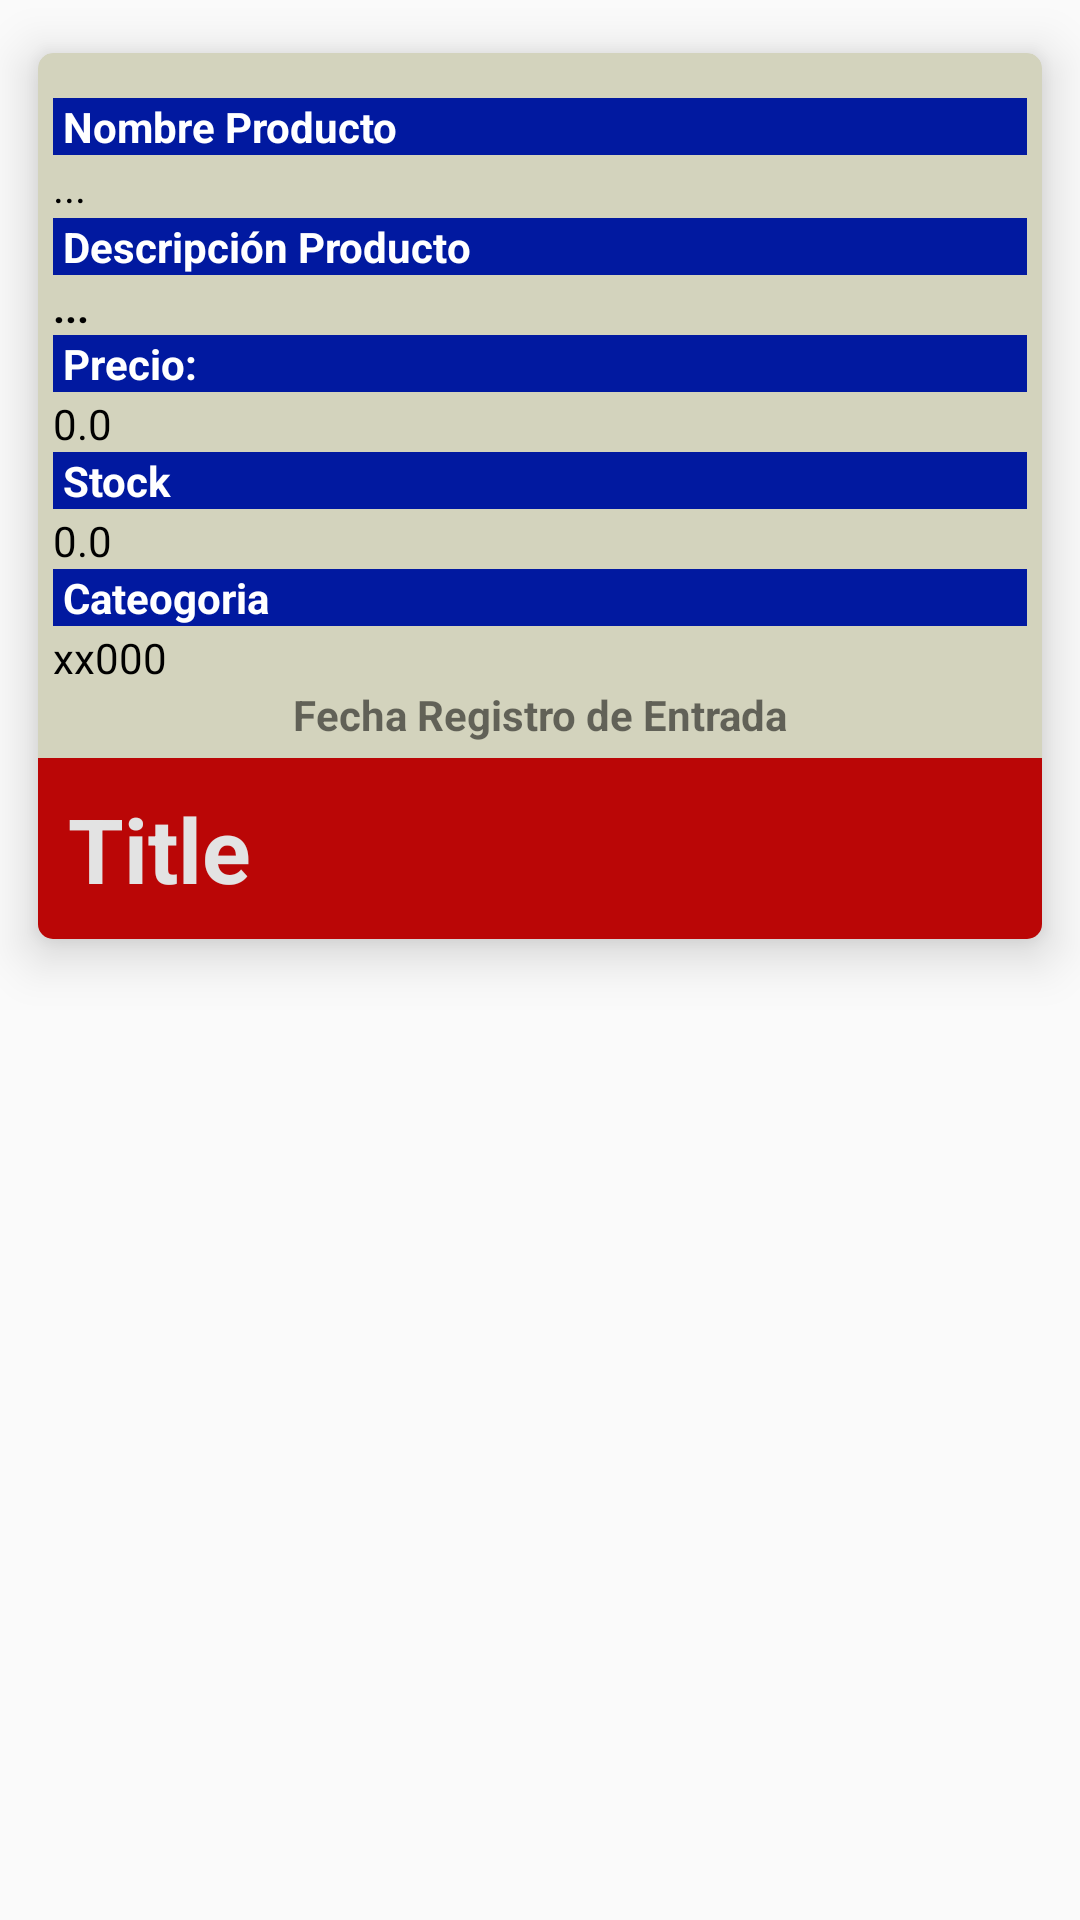

The Android layout XML behind this screen, and the referenced resources:
<!-- AndroidManifest.xml: application theme AppTheme.NoActionBar -->
<!-- res/layout/activity_rv_cons.xml -->
<?xml version="1.0" encoding="utf-8"?>
<LinearLayout xmlns:android="http://schemas.android.com/apk/res/android"
    xmlns:app="http://schemas.android.com/apk/res-auto"
    xmlns:tools="http://schemas.android.com/tools"
    android:layout_width="match_parent"
    android:layout_height="match_parent"
    tools:context=".rv_cons">
    <androidx.cardview.widget.CardView
        xmlns:card_view="http://schemas.android.com/apk/res-auto"
        android:layout_width="match_parent"
        android:layout_height="wrap_content"
        card_view:cardUseCompatPadding="true"
        card_view:cardElevation="10dp"
        card_view:cardCornerRadius="5dp"
        android:layout_margin="1dp"
        card_view:cardBackgroundColor="#D3D3BD"
        android:foreground="?android:attr/selectableItemBackground">
        

        <RelativeLayout
            android:layout_width="match_parent"
            android:layout_height="wrap_content"
            android:padding="0dp">
            

            <TextView
                android:id="@+id/textViewNombre"
                android:layout_width="match_parent"
                android:layout_height="wrap_content"
                android:layout_marginLeft="5dp"
                android:layout_marginRight="5dp"
                android:layout_marginTop="15dp"
                android:text=" Nombre Producto"
                android:background="@color/blue"
                android:textStyle="bold"
                android:textAppearance="@style/Base.TextAppearance.AppCompat.Small"
                android:textColor="#ffffff" />
            <TextView
                android:id="@+id/textViewNombre1"
                android:layout_width="match_parent"
                android:layout_height="wrap_content"
                android:layout_below="@id/textViewNombre"
                android:layout_marginLeft="5dp"
                android:layout_marginRight="5dp"
                android:layout_marginTop="1dp"
                android:text="..."
                android:textAppearance="@style/Base.TextAppearance.AppCompat.Small"
                android:textColor="@color/black"
                />
            <TextView
                android:id="@+id/textViewDescripcion"
                android:layout_width="match_parent"
                android:layout_height="wrap_content"
                android:layout_below="@id/textViewNombre1"
                android:layout_marginLeft="5dp"
                android:layout_marginRight="5dp"
                android:layout_marginTop="1dp"
                android:paddingLeft="0dp"
                android:paddingRight="15dp"
                android:text=" Descripción Producto"
                android:background="@color/blue"
                android:textColor="#ffffff"
                android:textStyle="bold"
                android:textAppearance="@style/Base.TextAppearance.AppCompat.Small.Inverse"
                />
            <TextView
                android:id="@+id/textViewDescripcion1"
                android:layout_width="match_parent"
                android:layout_height="wrap_content"
                android:layout_below="@id/textViewDescripcion"
                android:layout_marginLeft="5dp"
                android:layout_marginRight="5dp"
                android:layout_marginTop="1dp"
                android:text="..."
                android:textColor="@color/black"
                android:textAppearance="@style/Base.TextAppearance.AppCompat.Small.Inverse"
                android:textStyle="bold" />
            <TextView
                android:id="@+id/textViewPrecio"
                android:layout_width="match_parent"
                android:layout_height="wrap_content"
                android:layout_below="@id/textViewDescripcion1"
                android:layout_marginLeft="5dp"
                android:layout_marginRight="5dp"
                android:text=" Precio: "
                android:background="@color/blue"
                android:textColor="#ffffff"
                android:textStyle="bold"
                android:textAppearance="@style/Base.TextAppearance.AppCompat.Small"
                />
            <TextView
                android:id="@+id/textViewPrecio1"
                android:layout_width="match_parent"
                android:layout_height="wrap_content"
                android:layout_below="@id/textViewPrecio"
                android:layout_marginLeft="5dp"
                android:layout_marginRight="5dp"
                android:layout_marginTop="1dp"
                android:text="0.0"
                android:textColor="@color/black"
                android:textAppearance="@style/Base.TextAppearance.AppCompat.Small" />
            <TextView
                android:id="@+id/textViewStock"
                android:layout_width="match_parent"
                android:layout_height="wrap_content"
                android:layout_below="@id/textViewPrecio1"
                android:layout_marginLeft="5dp"
                android:layout_marginRight="5dp"
                android:text=" Stock"
                android:background="@color/blue"
                android:textColor="#ffffff"
                android:textStyle="bold"
                android:textAppearance="@style/Base.TextAppearance.AppCompat.Small"
                />

            <TextView
                android:id="@+id/textViewStock1"
                android:layout_width="match_parent"
                android:layout_height="wrap_content"
                android:layout_below="@id/textViewStock"
                android:layout_marginLeft="5dp"
                android:layout_marginRight="5dp"
                android:layout_marginTop="1dp"
                android:text="0.0"
                android:textColor="@color/black"
                android:textAppearance="@style/Base.TextAppearance.AppCompat.Small" />

            <TextView
                android:id="@+id/textViewCategoria"
                android:layout_width="match_parent"
                android:layout_height="wrap_content"
                android:layout_below="@id/textViewStock1"
                android:layout_marginLeft="5dp"
                android:layout_marginRight="5dp"
                android:text=" Cateogoria"
                android:background="@color/blue"
                android:textColor="#ffffff"
                android:textStyle="bold"
                android:textAppearance="@style/Base.TextAppearance.AppCompat.Small"
                />


            <TextView
                android:id="@+id/textViewCategoria1"
                android:layout_width="match_parent"
                android:layout_height="wrap_content"
                android:layout_below="@id/textViewCategoria"
                android:layout_marginLeft="5dp"
                android:layout_marginRight="5dp"
                android:layout_marginTop="1dp"
                android:text="xx000"
                android:textColor="@color/black"
                android:textAppearance="@style/Base.TextAppearance.AppCompat.Small" />

            <TextView
                android:id="@+id/textViewFecha"
                android:layout_width="match_parent"
                android:layout_height="wrap_content"
                android:text="Fecha Registro de Entrada"
                android:textAlignment="center"
                android:layout_marginLeft="5dp"
                android:layout_marginRight="5dp"
                android:layout_marginBottom="5dp"
                android:textStyle="bold"
                android:layout_below="@id/textViewCategoria1"
                android:textAppearance="@style/Base.TextAppearance.AppCompat.Small"
                />

            <TextView
                android:id="@+id/textViewTitleProducto"
                android:layout_width="match_parent"
                android:layout_height="wrap_content"
                android:padding="10dp"
                android:text="@string/tarjeta_2"
                android:layout_gravity="bottom"
                android:background="#BA0606"
                android:textColor="#ffe3e3e3"
                android:textSize="30sp"
                android:textStyle="bold"
                android:layout_below="@id/textViewFecha"
                />

        </RelativeLayout>



    </androidx.cardview.widget.CardView>

</LinearLayout>
<!-- resources referenced by this layout -->
<resources>
  <color name="black">#FF000000</color>
  <color name="blue">#0119A0</color>
  <string name="tarjeta_2">Title</string>
  <style name="AppTheme.NoActionBar">
          <item name="windowActionBar">false</item>
          <item name="windowNoTitle">true</item>
      </style>
</resources>
